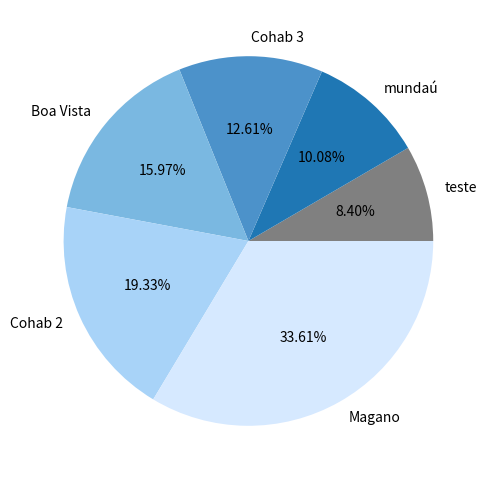

Write Python code to recreate this figure.
import matplotlib.pyplot as plt


plt.figure(figsize=(6,6))
jo=['a','e','i','o','u','u','o','i','e','a']
v= [len(jo),12, 15, 19, 23, 40]
lab=['teste',"mundaú", "Cohab 3", "Boa Vista", "Cohab 2", "Magano"]
color = ['#808080','#1f77b4', '#4c92ca', '#7ab8e1', '#a8d3f8', '#d6e9ff']  # Azul escuro para azul claro

plt.pie(v,labels=lab, autopct='%.2f%%', colors=color)

plt.show()